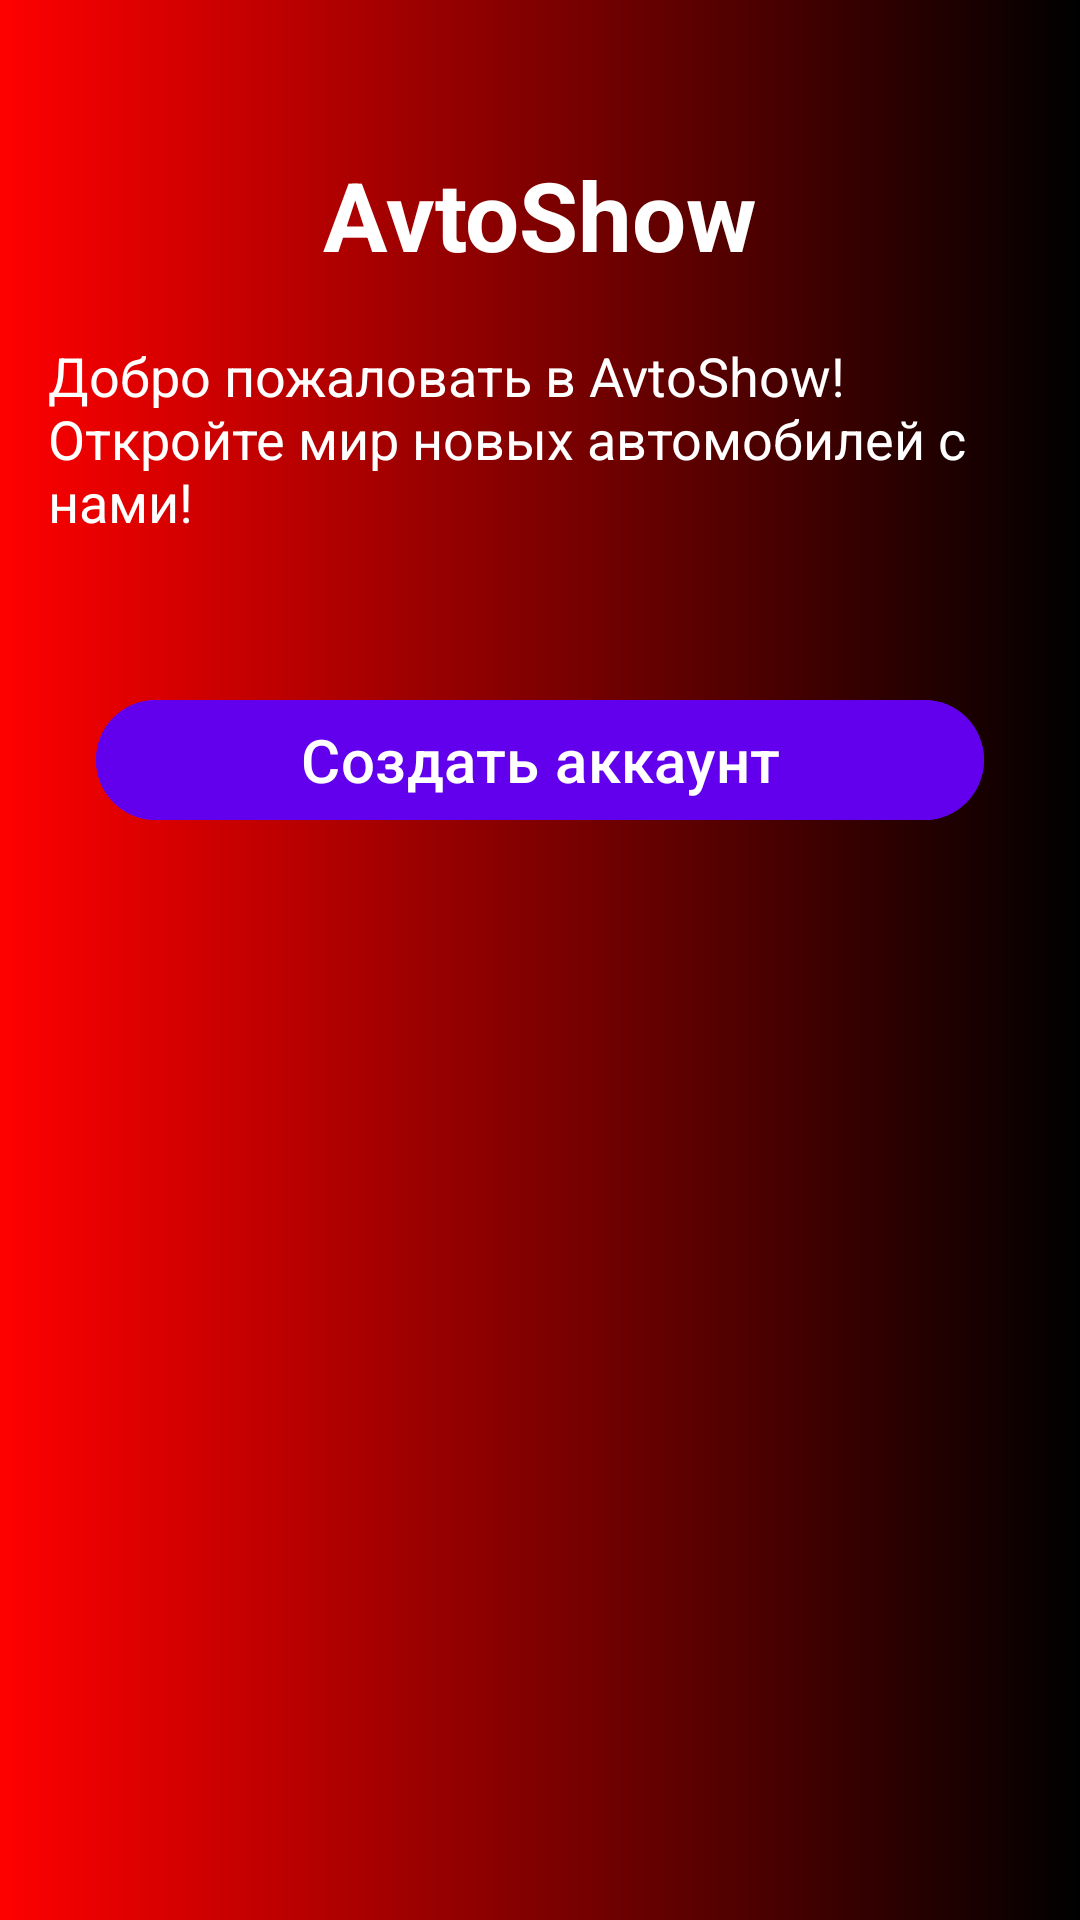

Here is an Android app screen rendered from its layout file. Give the layout XML and the strings, colors and styles it references.
<!-- AndroidManifest.xml: application theme Theme.AutoShow -->
<!-- res/layout/activity_thrid.xml -->
<?xml version="1.0" encoding="utf-8"?>
<androidx.constraintlayout.widget.ConstraintLayout
    xmlns:android="http://schemas.android.com/apk/res/android"
    xmlns:app="http://schemas.android.com/apk/res-auto"
    xmlns:tools="http://schemas.android.com/tools"
    android:id="@+id/main"
    android:layout_width="match_parent"
    android:layout_height="match_parent"
    android:background="@drawable/red_black_gradient"
    tools:context=".Thrid">

    
    <TextView
        android:id="@+id/company_name"
        android:layout_width="wrap_content"
        android:layout_height="wrap_content"
        android:text="AvtoShow"
        android:textSize="32sp"
        android:textStyle="bold"
        android:textColor="@android:color/white"
        android:layout_marginTop="50dp"
        app:layout_constraintTop_toTopOf="parent"
        app:layout_constraintStart_toStartOf="parent"
        app:layout_constraintEnd_toEndOf="parent" />

    
    <TextView
        android:id="@+id/company_description"
        android:layout_width="0dp"
        android:layout_height="wrap_content"
        android:text="Добро пожаловать в AvtoShow! Откройте мир новых автомобилей с нами!"
        android:textSize="18sp"
        android:textColor="@android:color/white"
        android:layout_marginTop="20dp"
        android:layout_marginHorizontal="16dp"
        app:layout_constraintTop_toBottomOf="@id/company_name"
        app:layout_constraintStart_toStartOf="parent"
        app:layout_constraintEnd_toEndOf="parent" />

    
    <Button
        android:id="@+id/btn_create_account"
        android:layout_width="0dp"
        android:layout_height="wrap_content"
        android:text="Создать аккаунт"
        android:textSize="20sp"
        android:backgroundTint="@color/purple_500"
        android:textColor="@android:color/white"
        android:layout_marginHorizontal="32dp"
        android:layout_marginTop="50dp"
        app:layout_constraintTop_toBottomOf="@id/company_description"
        app:layout_constraintStart_toStartOf="parent"
        app:layout_constraintEnd_toEndOf="parent" />
</androidx.constraintlayout.widget.ConstraintLayout>
<!-- resources referenced by this layout -->
<resources>
  <!-- drawable red_black_gradient (drawable) -->
  <?xml version="1.0" encoding="utf-8"?>
  <layer-list xmlns:android="http://schemas.android.com/apk/res/android">
      <item>
          <shape>
              <gradient
                  android:angle="0"
                  android:startColor="#FF0000"
              android:endColor="#000000"
              android:type="linear" />
          </shape>
      </item>
  </layer-list>
  <style name="Theme.AutoShow" parent="Base.Theme.AutoShow" />
  <style name="Base.Theme.AutoShow" parent="Theme.Material3.DayNight.NoActionBar">
          
          
      </style>
  <!-- not gathered from this repository: default colours our renderer supplied (Android Studio template values) -->
  <color name="purple_500">#FF6200EE</color>
</resources>
